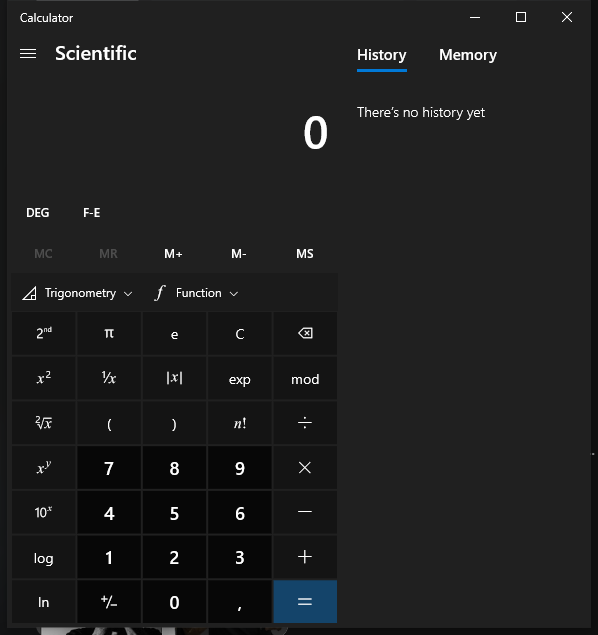
Task: Robot for scrapping data yayasan
Workflow: Errror Test

Step 1: Use Application: Calculator in window 'Calculator' (applicationframehost.exe)

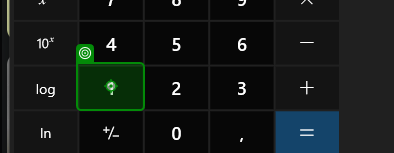
Step 2: click on the button 'One' in window 'Calculator' (applicationframehost.exe)
